Dataset: model_data (GitHub, JanayAlam/docs-cursive-handwriting-recognition). Classes: tablet Afenac 50mg, tablet Calcin D, tablet Finix 20mg, tablet Fixal 120mg, tablet Napa Extend 665mg, tablet Naprosyn 500mg, tablet Napsod 550mg, tab. nitrin SR 2.6mg, tablet Osartil 100mg, tablet Ovocal-DX, tablet Ramoril 5mg, tablet Resva 5mg, tab. rivotril 0.5mg, tablet Riz 10mg, tablet V-Plex.

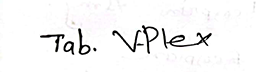
Label: tablet V-Plex

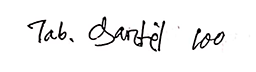
Label: tablet Osartil 100mg

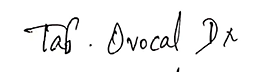
Label: tablet Ovocal-DX

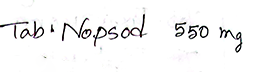
Label: tablet Napsod 550mg

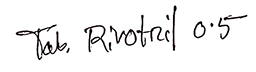
Label: tab. rivotril 0.5mg

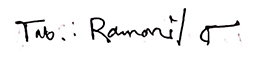
Label: tablet Ramoril 5mg
